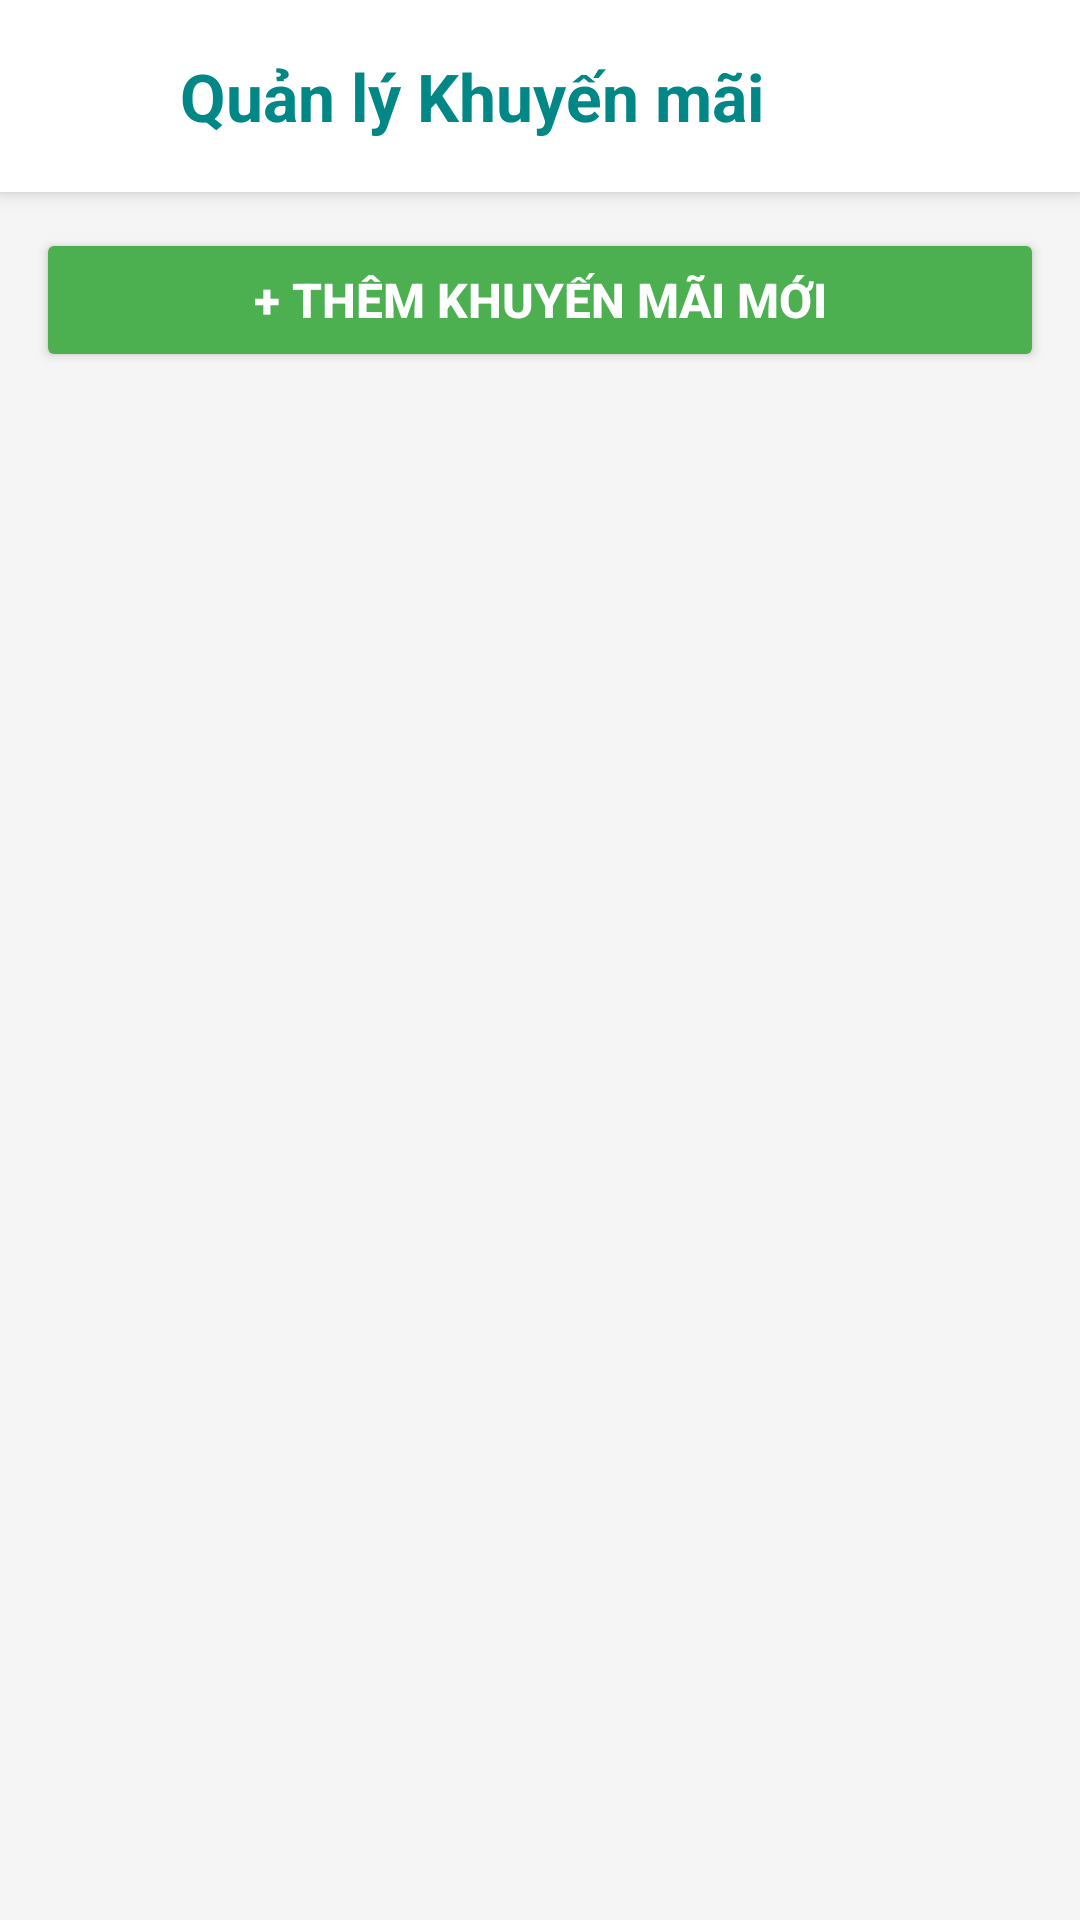

Produce the Android XML layout that renders to this screen, including the resource entries it uses.
<!-- AndroidManifest.xml: application theme Theme.App_store -->
<!-- res/layout/activity_admin_promotion.xml -->
<?xml version="1.0" encoding="utf-8"?>
<LinearLayout xmlns:android="http://schemas.android.com/apk/res/android"
    android:layout_width="match_parent"
    android:layout_height="match_parent"
    android:orientation="vertical"
    android:background="#F5F5F5">

    
    <LinearLayout
        android:layout_width="match_parent"
        android:layout_height="wrap_content"
        android:orientation="horizontal"
        android:gravity="center_vertical"
        android:background="@color/white"
        android:elevation="4dp"
        android:padding="12dp">

        <ImageButton
            android:id="@+id/btn_back"
            android:layout_width="40dp"
            android:layout_height="40dp"
            android:background="?attr/selectableItemBackgroundBorderless"
            android:contentDescription="Quay lại"
            android:src="@drawable/ic_quaylai"
            android:tint="@color/teal_700" />

        <TextView
            android:layout_width="wrap_content"
            android:layout_height="wrap_content"
            android:layout_marginStart="8dp"
            android:text="Quản lý Khuyến mãi"
            android:textColor="@color/teal_700"
            android:textSize="22sp"
            android:textStyle="bold" />
    </LinearLayout>

    
    <Button
        android:id="@+id/btnAddPromotion"
        android:layout_width="match_parent"
        android:layout_height="wrap_content"
        android:layout_margin="12dp"
        android:backgroundTint="#4CAF50"
        android:text="+ Thêm khuyến mãi mới"
        android:textColor="@android:color/white"
        android:textSize="16sp"
        android:textStyle="bold" />

    
    <androidx.recyclerview.widget.RecyclerView
        android:id="@+id/rvPromotions"
        android:layout_width="match_parent"
        android:layout_height="match_parent"
        android:padding="8dp" />

</LinearLayout>
<!-- resources referenced by this layout -->
<resources>
  <color name="teal_700">#018786</color>
  <color name="white">#FFFFFFFF</color>
  <style name="Theme.App_store" parent="Base.Theme.App_store" />
  <style name="Base.Theme.App_store" parent="Theme.Material3.DayNight.NoActionBar">
          
          
      </style>
</resources>
